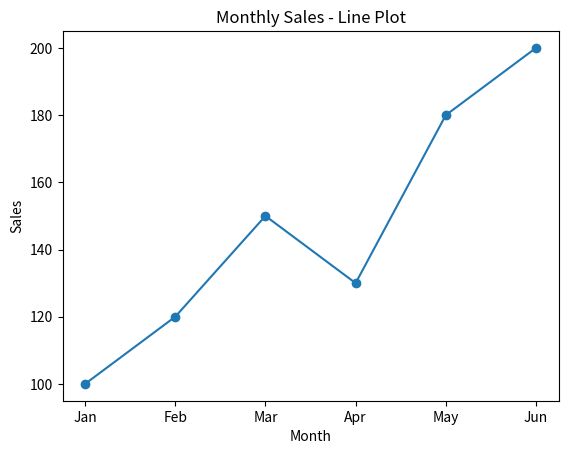
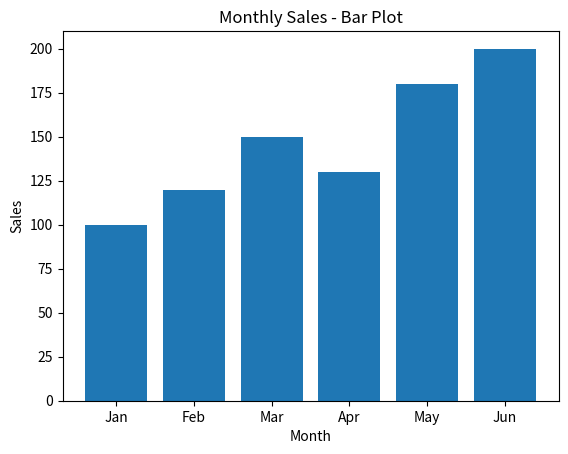

The matplotlib source for these figures, in order:
"""
Exercise 10: Monthly Sales - Line Plot and Bar Plot
Key Idea: plot() creates a line plot and bar() creates a bar plot.
"""

import matplotlib.pyplot as plt

months = ["Jan", "Feb", "Mar", "Apr", "May", "Jun"]
sales = [100, 120, 150, 130, 180, 200]

plt.plot(months, sales, marker="o")
plt.title("Monthly Sales - Line Plot")
plt.xlabel("Month")
plt.ylabel("Sales")
plt.show()

plt.bar(months, sales)
plt.title("Monthly Sales - Bar Plot")
plt.xlabel("Month")
plt.ylabel("Sales")
plt.show()
